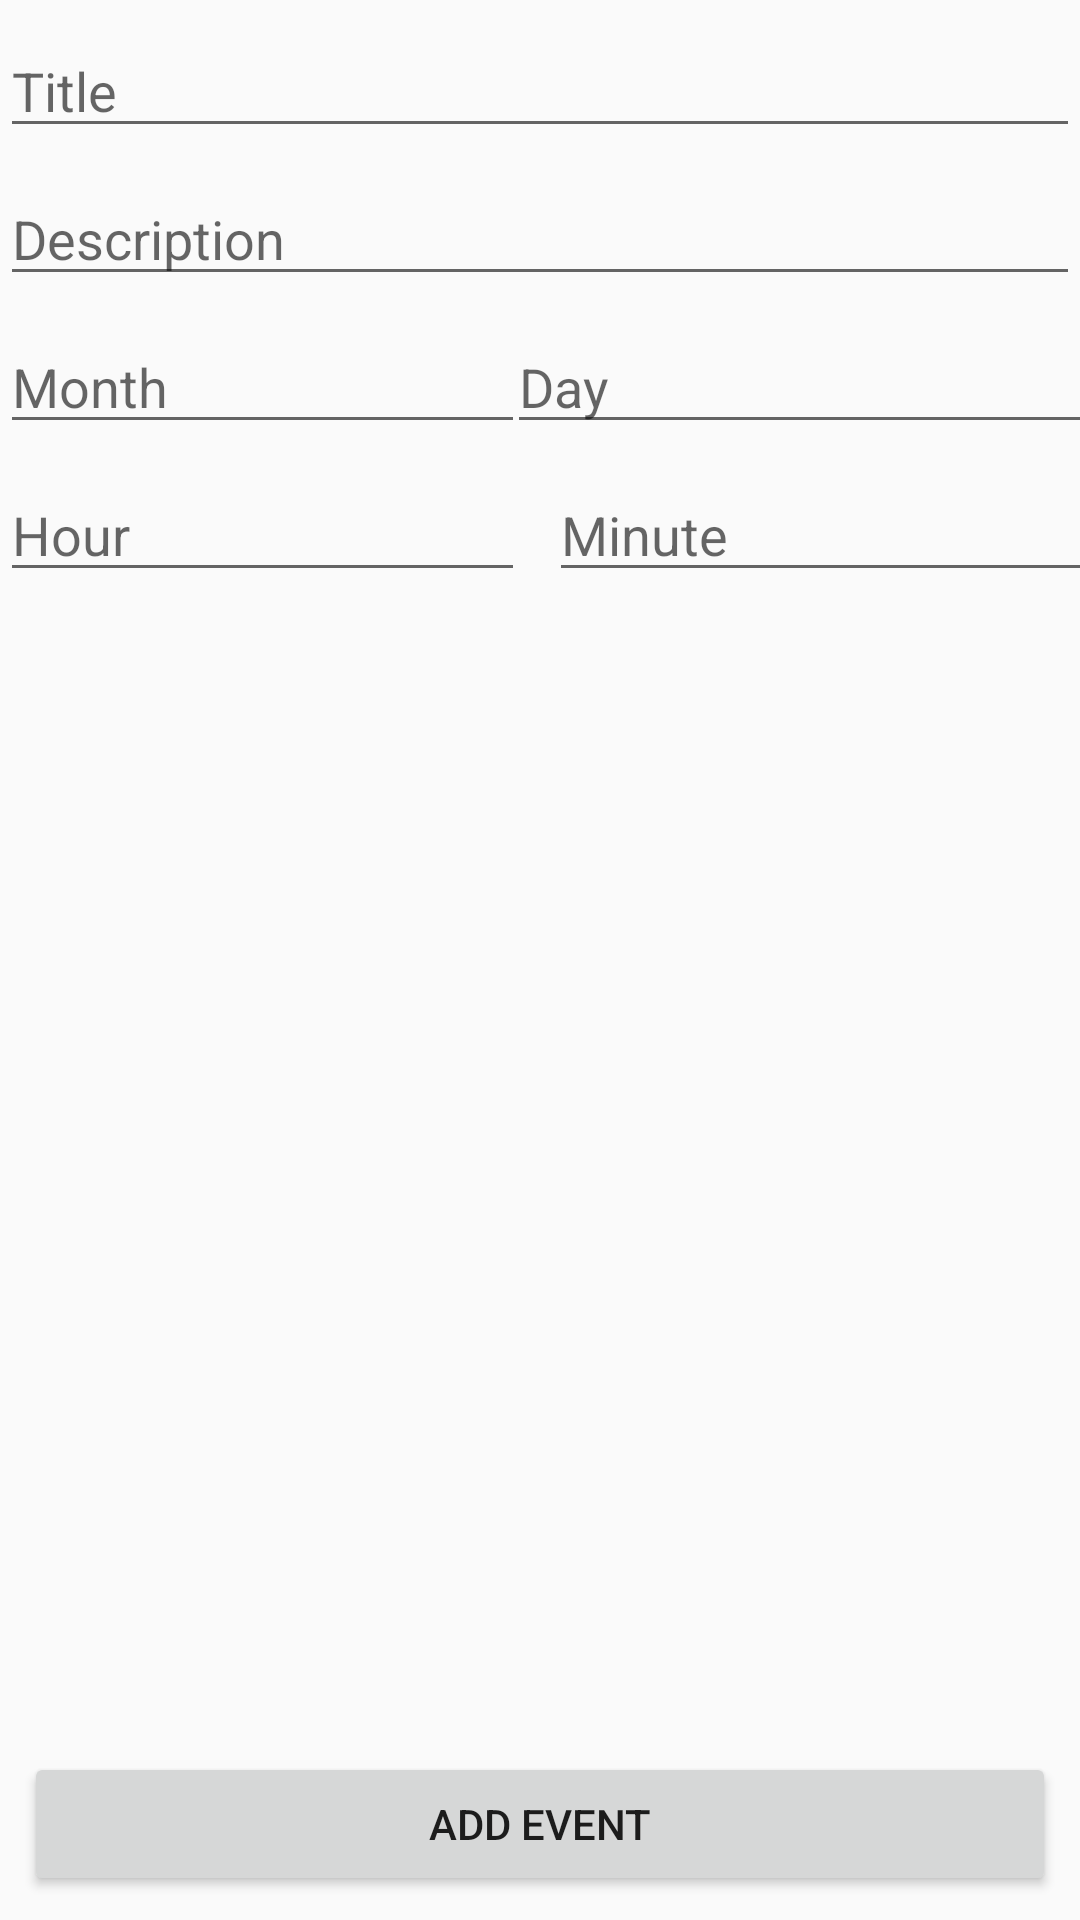

Write the Android layout XML for this screen, with the resource values it uses.
<!-- AndroidManifest.xml: application theme AppTheme -->
<!-- res/layout/activity_add_event.xml -->
<?xml version="1.0" encoding="utf-8"?>
<android.support.constraint.ConstraintLayout xmlns:android="http://schemas.android.com/apk/res/android"
    xmlns:app="http://schemas.android.com/apk/res-auto"
    xmlns:tools="http://schemas.android.com/tools"
    android:layout_width="match_parent"
    android:layout_height="match_parent"
    tools:context="com.example.dusk.loginpage.addEventActivity">

    <EditText
        android:id="@+id/title"
        android:layout_width="match_parent"
        android:layout_height="wrap_content"
        android:layout_marginTop="8dp"
        android:ems="10"
        android:hint="@string/title"
        android:inputType="textPersonName"
        app:layout_constraintLeft_toLeftOf="parent"
        app:layout_constraintRight_toRightOf="parent"
        app:layout_constraintTop_toTopOf="parent" />

    <EditText
        android:id="@+id/description"
        android:layout_width="0dp"
        android:layout_height="wrap_content"
        android:layout_marginTop="8dp"
        android:ems="10"
        android:hint="@string/description"
        android:inputType="textMultiLine"
        app:layout_constraintHorizontal_bias="0.502"
        app:layout_constraintLeft_toLeftOf="parent"
        app:layout_constraintRight_toRightOf="parent"
        app:layout_constraintTop_toBottomOf="@+id/title" />

    <Button
        android:id="@+id/addButton"
        android:layout_width="match_parent"
        android:layout_height="wrap_content"
        android:layout_marginBottom="8dp"
        android:layout_marginEnd="8dp"
        android:layout_marginStart="8dp"
        android:onClick="addEvent"
        android:text="Add Event"
        app:layout_constraintBottom_toBottomOf="parent"
        app:layout_constraintEnd_toEndOf="parent"
        app:layout_constraintStart_toStartOf="parent" />

    <EditText
        android:id="@+id/hour"
        android:layout_width="175dp"
        android:layout_height="wrap_content"
        android:layout_marginTop="8dp"
        android:ems="10"
        android:hint="Hour"
        android:inputType="textPersonName|number"
        app:layout_constraintTop_toBottomOf="@+id/month" />

    <EditText
        android:id="@+id/minute"
        android:layout_width="197dp"
        android:layout_height="wrap_content"
        android:layout_marginEnd="8dp"
        android:layout_marginStart="8dp"
        android:layout_marginTop="8dp"
        android:ems="10"
        android:hint="Minute"
        android:inputType="textPersonName|number"
        app:layout_constraintStart_toEndOf="@+id/hour"
        app:layout_constraintTop_toBottomOf="@+id/day" />

    <EditText
        android:id="@+id/month"
        android:layout_width="175dp"
        android:layout_height="wrap_content"
        android:layout_marginStart="8dp"
        android:layout_marginTop="8dp"
        android:ems="10"
        android:hint="Month"
        android:inputType="textPersonName|number"
        android:text=""

        app:layout_constraintTop_toBottomOf="@+id/description" />

    <EditText
        android:id="@+id/day"
        android:layout_width="197dp"
        android:layout_height="wrap_content"
        android:layout_marginEnd="8dp"
        android:layout_marginStart="8dp"
        android:layout_marginTop="8dp"
        android:ems="10"
        android:hint="Day"
        android:inputType="textPersonName|number"
        android:text=""
        app:layout_constraintEnd_toEndOf="parent"
        app:layout_constraintStart_toEndOf="@+id/month"
        app:layout_constraintTop_toBottomOf="@+id/description" />

</android.support.constraint.ConstraintLayout>
<!-- resources referenced by this layout -->
<resources>
  <string name="description">Description</string>
  <string name="title">Title</string>
  <style name="AppTheme" parent="Theme.AppCompat.Light.DarkActionBar">
          
          <item name="colorPrimary">@color/colorPrimary</item>
          <item name="colorPrimaryDark">@color/colorPrimaryDark</item>
          <item name="colorAccent">@color/colorAccent</item>
      </style>
  <!-- not gathered from this repository: default colours our renderer supplied (Android Studio template values) -->
  <color name="colorPrimary">#FF6200EE</color>
  <color name="colorPrimaryDark">#FF3700B3</color>
  <color name="colorAccent">#FF03DAC5</color>
</resources>
